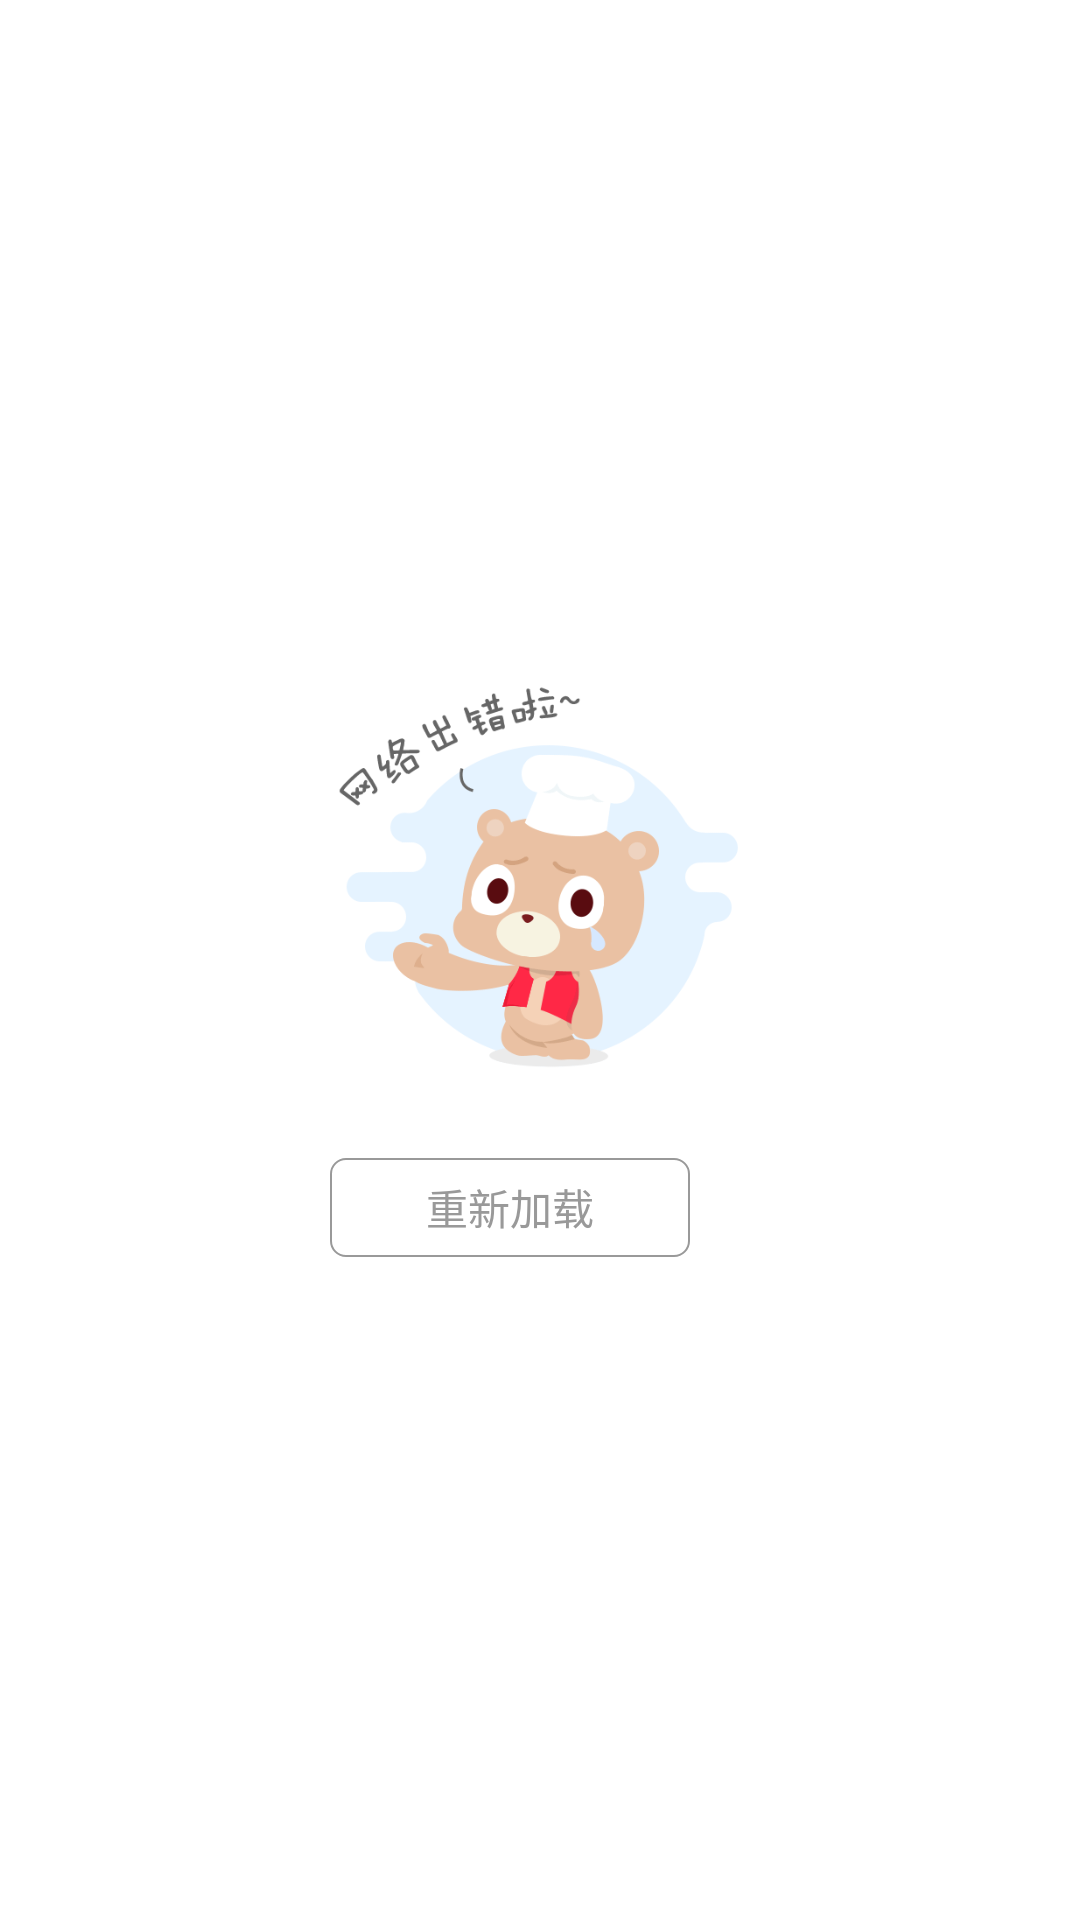

This screen was rendered from an Android layout file. Write that file and the resources it references.
<!-- AndroidManifest.xml: application theme AppTheme -->
<!-- res/layout/common_error.xml -->
<?xml version="1.0" encoding="utf-8"?>
<FrameLayout xmlns:android="http://schemas.android.com/apk/res/android"
             android:layout_width="match_parent"
             android:layout_height="match_parent"
	android:background="@color/white"
	>

    <LinearLayout
        android:layout_width="wrap_content"
        android:layout_height="wrap_content"
        android:layout_gravity="center"
        android:orientation="vertical">

        <ImageView
            android:id="@+id/error_iv"
            android:layout_width="140dp"
            android:layout_height="140dp"
            android:layout_centerHorizontal="true"
            android:src="@drawable/common_error"/>

        <Button
            android:id="@+id/error_retry_btn"
            android:layout_width="120dp"
            android:layout_height="33dp"
            android:layout_below="@+id/error_iv"
            android:layout_centerHorizontal="true"
            android:layout_marginTop="25dp"
            android:background="@drawable/store_retry_btn_bg"
            android:text="重新加载"
            android:textColor="@color/font_color_main_m"
            />
    </LinearLayout>
</FrameLayout>
<!-- resources referenced by this layout -->
<resources>
  <color name="font_color_main_m">#999999</color>
  <color name="white">#ffffff</color>
  <!-- drawable common_error: png bitmap (drawable, 13346 bytes) -->
  <!-- drawable store_retry_btn_bg (drawable) -->
  <?xml version="1.0" encoding="utf-8"?>
  <shape xmlns:android="http://schemas.android.com/apk/res/android">
      <stroke android:color="@color/font_color_main_m"
          android:width="2px"/>
      <solid android:color="@color/white"/>
      <corners android:radius="5dp"/>
  </shape>
  <style name="AppTheme" parent="android:Theme.Light.NoTitleBar">
  	</style>
</resources>
